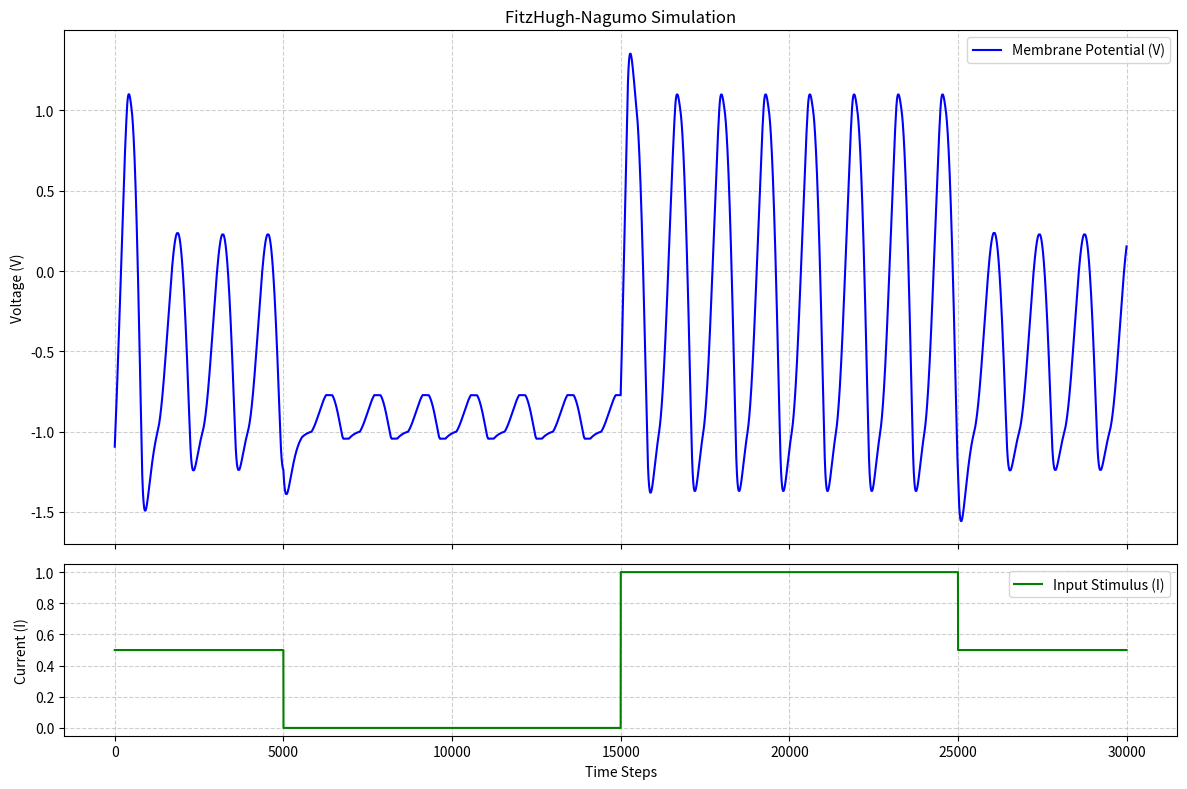

The matplotlib source for this figure:
import numpy as np
import matplotlib.pyplot as plt

DURATION_NS = 30000
DT_FACTOR = 2**-7
TAU = 2.0
A = 0.7
B = 0.5
THRESHOLD_VAL = 175.0 / 4096.0
V_INIT = -1.1
W_INIT = -0.625

def get_stimulus(t_step):
    if t_step < 5000:
        return 0.5
    elif t_step < 15000:
        return 0.0
    elif t_step < 25000:
        return 1.0
    else:
        return 0.5

def get_pow2_approx(x):
    def hw_pow2(val):
        val_int = np.floor(val)
        val_frac = val - val_int
        return (1.0 + val_frac) * (2.0 ** val_int)
    
    term_neg = hw_pow2(-x)
    term_pos = hw_pow2(x)
    return term_neg - term_pos

num_steps = int(DURATION_NS)
t_axis = np.arange(num_steps)
v_trace = np.zeros(num_steps)
w_trace = np.zeros(num_steps)
i_trace = np.zeros(num_steps)

v = V_INIT
w = W_INIT

for k in range(num_steps):
    I = get_stimulus(k)
    i_trace[k] = I
    
    g_v = 3.0 * get_pow2_approx(v)
    linear_v = 5.0 * v
    
    force = linear_v + g_v - w + I
    
    if -THRESHOLD_VAL < force < THRESHOLD_VAL:
        force = 0.0

    dv = DT_FACTOR * force
    dw = (DT_FACTOR / TAU) * (v + A - B * w)
    
    v = v + dv
    w = w + dw
    
    v_trace[k] = v
    w_trace[k] = w

fig, (ax1, ax2) = plt.subplots(2, 1, figsize=(12, 8), sharex=True, gridspec_kw={'height_ratios': [3, 1]})

ax1.plot(t_axis, v_trace, 'b-', linewidth=1.5, label='Membrane Potential (V)')
ax1.set_ylabel("Voltage (V)")
ax1.set_title(f"FitzHugh-Nagumo Simulation")
ax1.grid(True, linestyle='--', alpha=0.6)
ax1.legend()

ax2.plot(t_axis, i_trace, 'g-', linewidth=1.5, label='Input Stimulus (I)')
ax2.set_ylabel("Current (I)")
ax2.set_xlabel("Time Steps")
ax2.grid(True, linestyle='--', alpha=0.6)
ax2.legend()

plt.tight_layout()
plt.show()